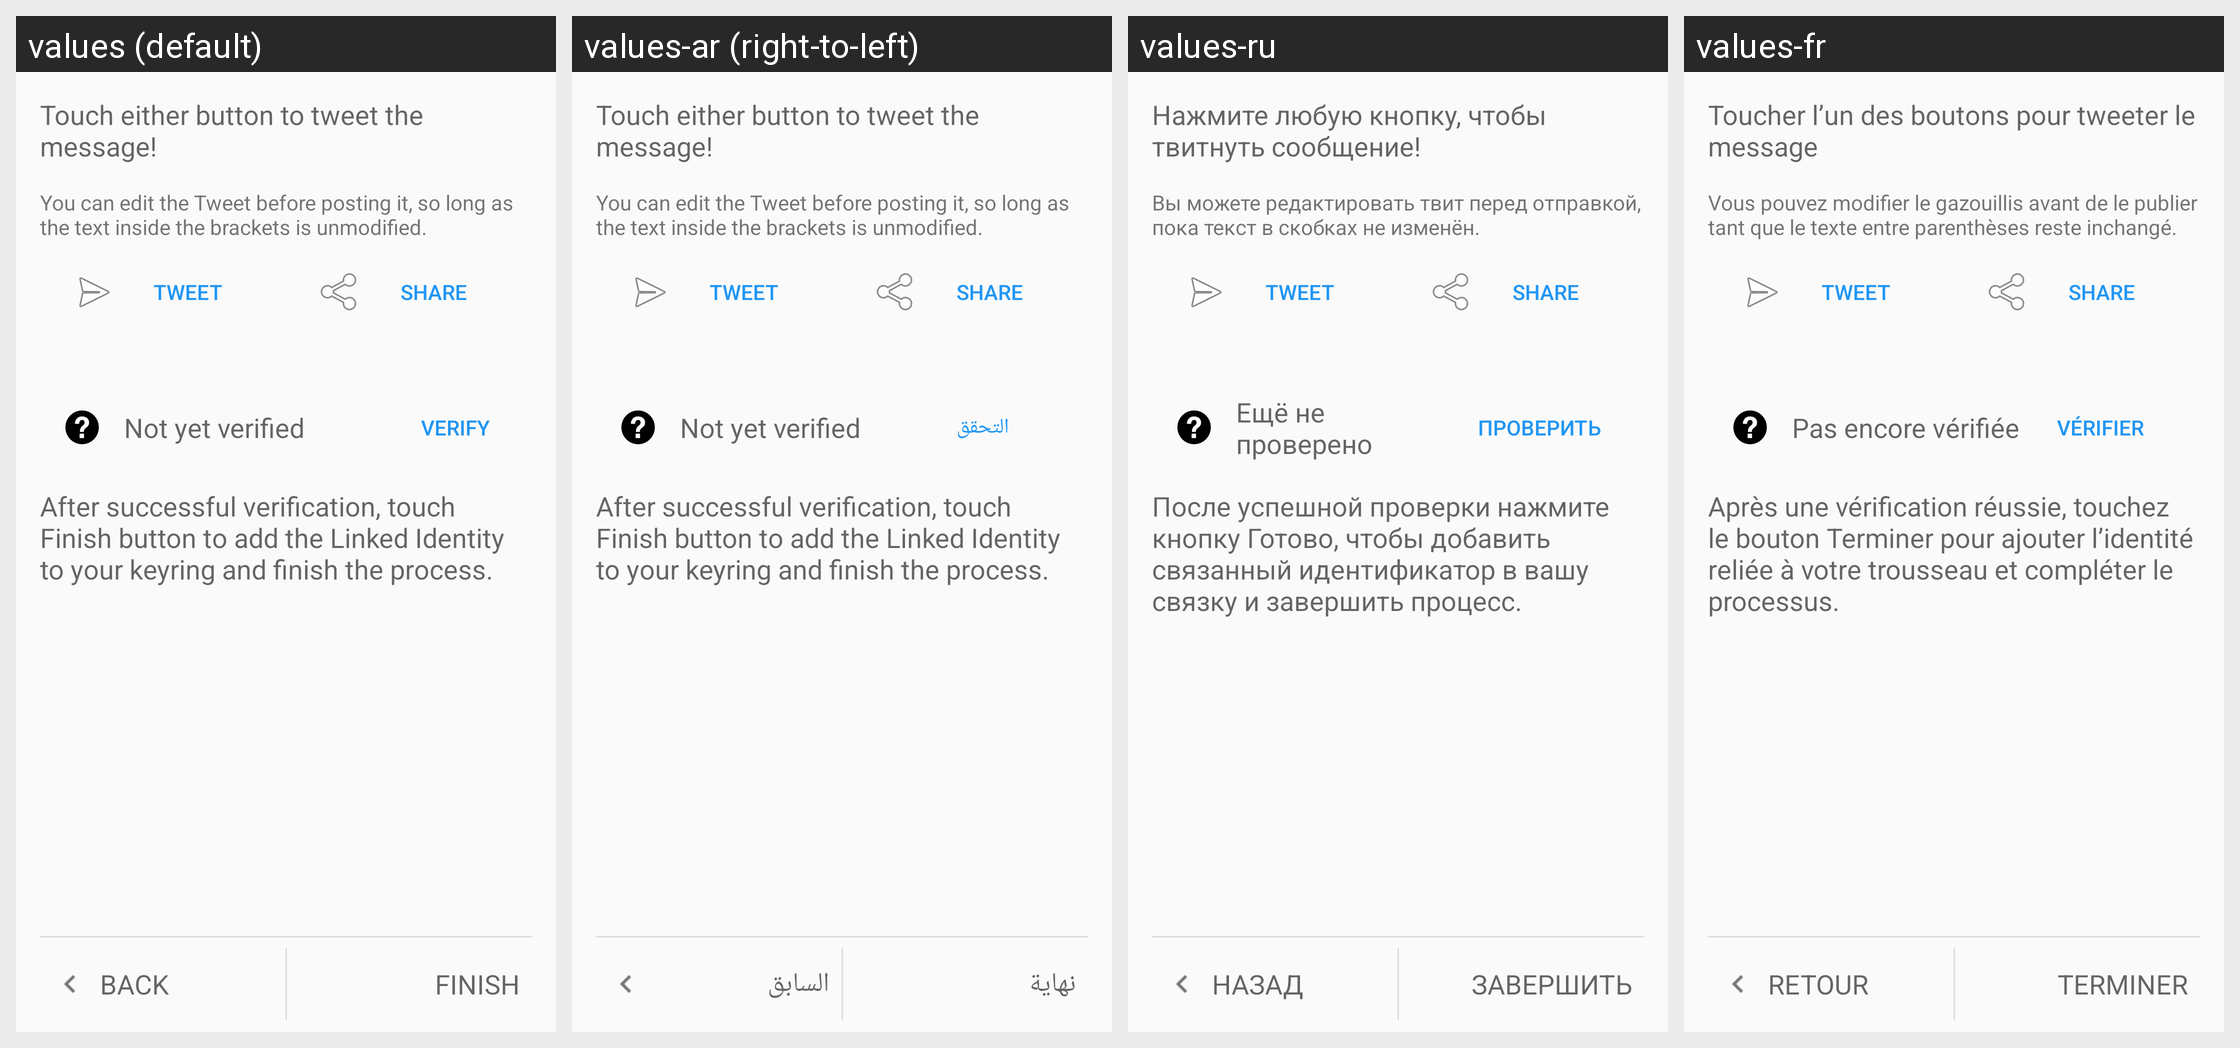

The same Android screen rendered under several of its app's locales, left to right. List the strings drawn on it with the default value and each locale's translation.
Android screen res/layout/linked_create_twitter_fragment_step2.xml rendered under 4 locales, left to right: values (default), values-ar (right-to-left), values-ru, values-fr. Device: Nexus 5 (rendered at 1080×1920; each locale shown at half size, 540×960, under a caption strip naming it); theme Theme.Keychain.Light.
Other locales in the repository, not shown: values-bg, values-bn, values-br, values-ca, values-cs, values-da, values-de, values-el, values-eo, values-es, values-es-rMX, values-et, values-eu, values-fa, values-fi, values-gl, values-hi, values-hu, values-id, values-in, values-it, values-iw, values-ja, values-jv, values-kn, values-ko, values-la, values-nb, values-nl, values-nl-rBE, values-no, values-pa, values-pl, values-pt, values-pt-rBR, values-ro, values-sk, values-sl, values-sr, values-sv, values-te, values-th, values-tr, values-uk, values-ur, values-vi, values-zh, values-zh-rCN, values-zh-rTW.
Strings drawn on this screen, with the default value and each locale's value (text and hints the layout hard-codes, and strings that could not be matched under every locale, appear in the picture but are not listed):

linked_create_twitter_2_1
  values: Touch either button to tweet the message!
  values-ar: Touch either button to tweet the message!  [not translated; the default value is used]
  values-ru: Нажмите любую кнопку, чтобы твитнуть сообщение!
  values-fr: Toucher l’un des boutons pour tweeter le message

linked_create_twitter_2_2
  values: You can edit the Tweet before posting it, so long as the text inside the brackets is unmodified.
  values-ar: You can edit the Tweet before posting it, so long as the text inside the brackets is unmodified.  [not translated; the default value is used]
  values-ru: Вы можете редактировать твит перед отправкой, пока текст в скобках не изменён.
  values-fr: Vous pouvez modifier le gazouillis avant de le publier tant que le texte entre parenthèses reste inchangé.

linked_create_twitter_2_4
  values: After successful verification, touch Finish button to add the Linked Identity to your keyring and finish the process.
  values-ar: After successful verification, touch Finish button to add the Linked Identity to your keyring and finish the process.  [not translated; the default value is used]
  values-ru: После успешной проверки нажмите кнопку Готово, чтобы добавить связанный идентификатор в вашу связку и завершить процесс.
  values-fr: Après une vérification réussie, touchez le bouton Terminer pour ajouter l’identité reliée à votre trousseau et compléter le processus.

btn_back
  values: Back
  values-ar: السابق
  values-ru: Назад
  values-fr: Retour

btn_finish
  values: Finish
  values-ar: نهاية
  values-ru: Завершить
  values-fr: Terminer

linked_verify_pending
  values: Not yet verified
  values-ar: Not yet verified  [not translated; the default value is used]
  values-ru: Ещё не проверено
  values-fr: Pas encore vérifiée

linked_button_verify
  values: Verify
  values-ar: التحقق
  values-ru: Проверить
  values-fr: Vérifier
